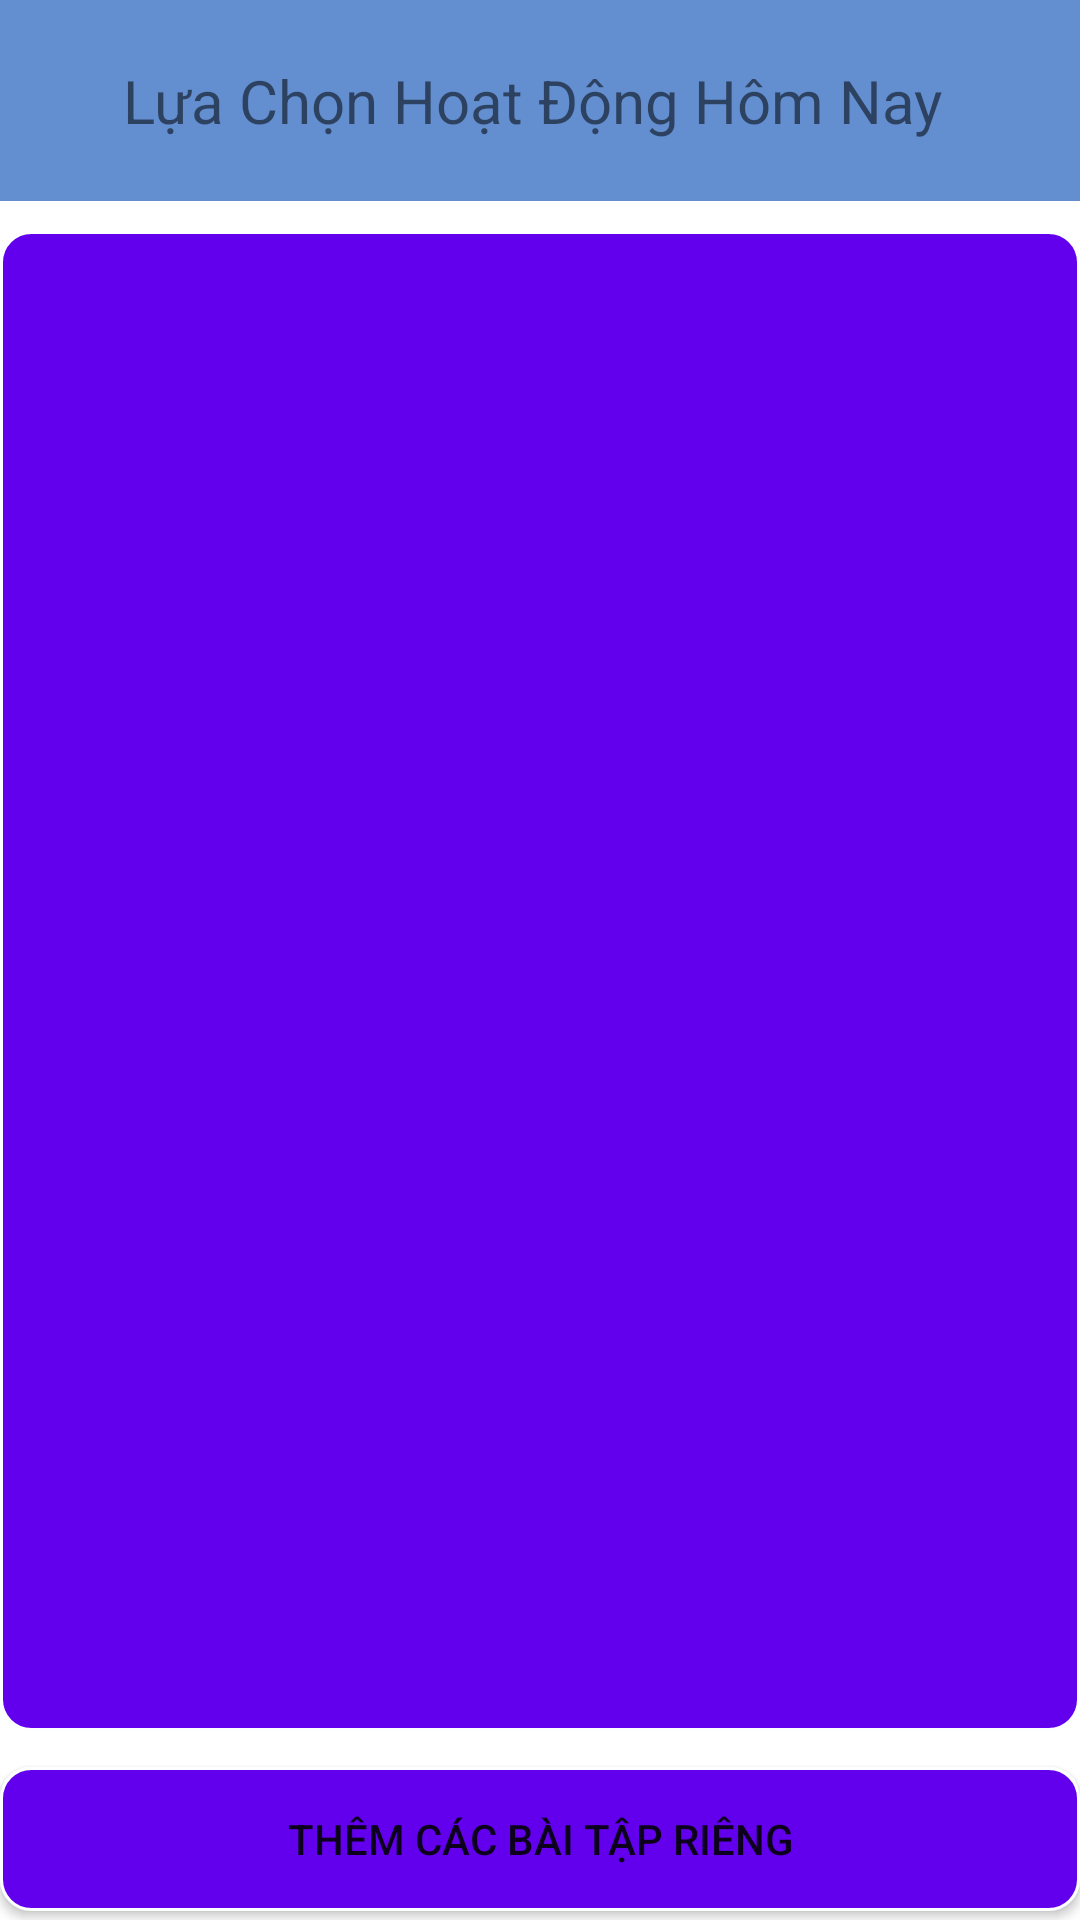

Here is an Android app screen rendered from its layout file. Give the layout XML and the strings, colors and styles it references.
<!-- AndroidManifest.xml: application theme Theme.CongnghephanmemBTL.NoActionBar -->
<!-- res/layout/activity_tap_luyenactivity.xml -->
<?xml version="1.0" encoding="utf-8"?>

<LinearLayout xmlns:android="http://schemas.android.com/apk/res/android"
    xmlns:app="http://schemas.android.com/apk/res-auto"
    xmlns:tools="http://schemas.android.com/tools"
    android:layout_width="match_parent"
    android:layout_height="match_parent"
    android:orientation="vertical"
    tools:context=".TapLuyenactivity">
    <TextView
        android:layout_width="match_parent"
        android:layout_height="wrap_content"
        android:text="Lựa Chọn Hoạt Động Hôm Nay "
        android:gravity="center"
        android:background="#638FD1"
        android:padding="20dp"
        android:textSize="20dp"/>

    <ListView
        android:background="@drawable/custom_button"
        android:id="@+id/lst_move"
        android:layout_width="match_parent"
        android:layout_height="500dp"
        android:layout_marginTop="10dp"
        />
    <Button
        android:layout_marginTop="12dp"
        android:layout_width="match_parent"
        android:layout_height="wrap_content"
        android:text="Thêm các bài tập riêng"
        android:background="@drawable/custom_button"
        android:id="@+id/btn_themvaomove"/>

</LinearLayout>
<!-- resources referenced by this layout -->
<resources>
  <!-- drawable custom_button (drawable) -->
  <?xml version="1.0" encoding="utf-8"?>
  <shape xmlns:android="http://schemas.android.com/apk/res/android"
      android:shape="rectangle">
  
      <solid android:color="#FF6200EE"></solid>
      <corners android:radius="10dp"></corners>
      <stroke android:color="#FDFEFF"
          android:width="1dp"/>
  </shape>
  <style name="Theme.CongnghephanmemBTL.NoActionBar">
          <item name="windowActionBar">false</item>
          <item name="windowNoTitle">true</item>
      </style>
</resources>
